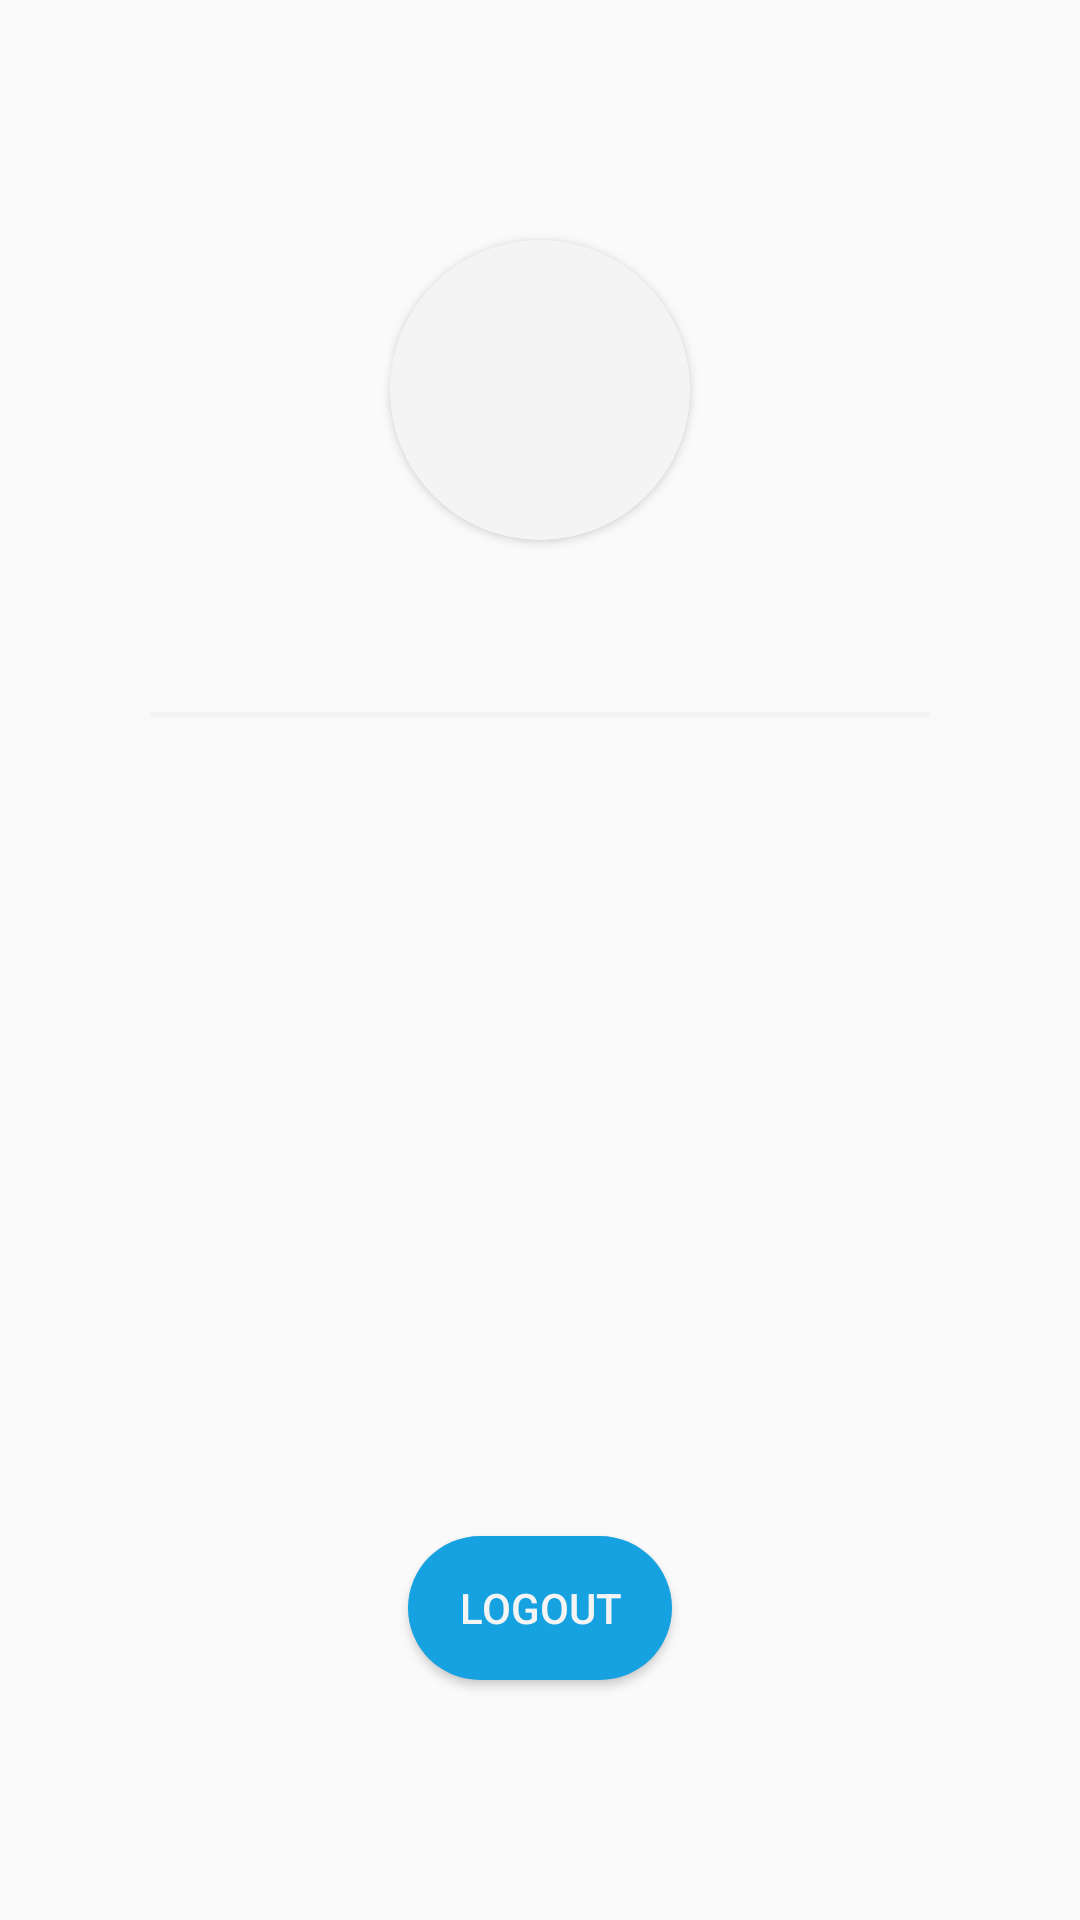

Produce the Android XML layout that renders to this screen, including the resource entries it uses.
<!-- AndroidManifest.xml: application theme AppTheme -->
<!-- res/layout/fragment_profile.xml -->
<?xml version="1.0" encoding="utf-8"?>
<androidx.constraintlayout.widget.ConstraintLayout xmlns:android="http://schemas.android.com/apk/res/android"
    android:layout_width="match_parent"
    android:layout_height="match_parent"
    xmlns:app="http://schemas.android.com/apk/res-auto"
    xmlns:tools="http://schemas.android.com/tools"
    tools:context=".ui.profile.ProfileFragment">

    <androidx.cardview.widget.CardView
        android:id="@+id/cardView"
        android:layout_width="wrap_content"
        android:layout_height="wrap_content"
        android:layout_marginTop="80dp"
        app:cardCornerRadius="100dp"
        app:layout_constraintEnd_toEndOf="parent"
        app:layout_constraintStart_toStartOf="parent"
        app:layout_constraintTop_toTopOf="parent"
        >
        <ImageView
            android:layout_width="100dp"
            android:layout_height="100dp"
            android:src="@color/colorWhiteText"
            android:contentDescription="@string/description_image" />
    </androidx.cardview.widget.CardView>

    <TextView
        android:id="@+id/text_nama"
        android:layout_width="wrap_content"
        android:layout_height="wrap_content"
        android:layout_marginTop="10dp"
        android:textAllCaps="true"
        android:textColor="@color/colorWhiteText"
        android:textSize="28sp"
        android:textStyle="bold"
        app:layout_constraintEnd_toEndOf="parent"
        app:layout_constraintStart_toStartOf="parent"
        app:layout_constraintTop_toBottomOf="@+id/cardView" />

    <View
        android:id="@+id/view"
        android:layout_width="match_parent"
        android:layout_height="2dp"
        android:layout_marginHorizontal="50dp"
        android:layout_marginTop="10dp"
        android:background="@color/colorWhiteText"
        app:layout_constraintEnd_toEndOf="parent"
        app:layout_constraintStart_toStartOf="parent"
        app:layout_constraintTop_toBottomOf="@+id/text_nama" />



    <androidx.appcompat.widget.AppCompatButton
        android:id="@+id/btn_logout"
        android:layout_width="wrap_content"
        android:layout_height="wrap_content"
        android:background="@drawable/ripple_effect"
        android:text="@string/logout"
        android:textColor="@color/colorWhiteText"
        app:layout_constraintBottom_toBottomOf="parent"
        app:layout_constraintEnd_toEndOf="parent"
        app:layout_constraintStart_toStartOf="parent"
        android:layout_marginBottom="80dp"/>


</androidx.constraintlayout.widget.ConstraintLayout>
<!-- resources referenced by this layout -->
<resources>
  <color name="colorWhiteText">#F4F4F4</color>
  <!-- drawable ripple_effect (drawable) -->
  <?xml version="1.0" encoding="utf-8"?>
  <ripple xmlns:android="http://schemas.android.com/apk/res/android"
      android:color="@color/colorAccentDark">
      <item android:id="@android:id/mask">
          <shape android:shape="rectangle">
              <solid android:color="@color/colorAccentDark" />
              <corners android:radius="24dp" />
          </shape>
      </item>
  
      <item android:id="@android:id/background">
          <shape android:shape="rectangle">
              <solid android:color="@color/colorAccent" />
              <corners android:radius="24dp" />
          </shape>
      </item>
  </ripple>
  <string name="description_image">nothing else</string>
  <string name="logout">Logout</string>
  <style name="AppTheme" parent="Theme.AppCompat.Light.NoActionBar">
          
          <item name="colorPrimary">@color/colorP</item>
          <item name="colorPrimaryDark">@color/colorPD</item>
          <item name="colorAccent">@color/colorAccent</item>
  
  
          <item name="android:windowNoTitle">true</item>
          <item name="android:windowActionBar">false</item>
          <item name="android:windowFullscreen">true</item>
          <item name="android:windowContentOverlay">@null</item>
  
      </style>
  <color name="colorAccentDark">#076188</color>
  <color name="colorAccent">#16A2E1</color>
  <color name="colorP">#424242</color>
  <color name="colorPD">#2C2C2C</color>
</resources>
